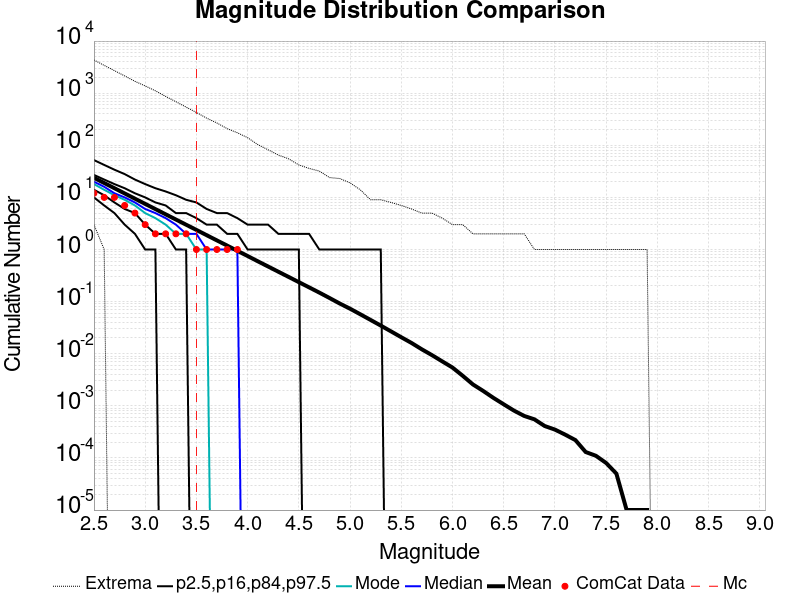

The data file committed next to this chart (first rows):
Magnitude, ComCat Data, Simulation Mean, Simulation Median, Simulation Mode, Simulation Minimum, Simulation Maximum, 2.5 %-ile, 16 %-ile, 84 %-ile, 97.5 %-ile
2.5, 12.0, 23.8, 20.0, 18.0, 3.0, 4337, 10.0, 14.0, 27.0, 52.0
2.6, 10.0, 18.9, 16.0, 14.0, 1.0, 3411, 7.0, 11.0, 22.0, 42.0
2.7, 10.0, 15, 12.0, 11.0, 0.0, 2706, 5.0, 8.0, 18.0, 34.0
2.8, 7.0, 11.91, 10.0, 9.0, 0.0, 2143, 3.0, 6.0, 15.0, 28.0
2.9, 5.0, 9.455, 8.0, 7.0, 0.0, 1689, 2.0, 5.0, 12.0, 22.0
3.0, 3.0, 7.51, 6.0, 5.0, 0.0, 1378, 1.0, 3.0, 10.0, 18.0
3.1, 2.0, 5.962, 5.0, 4.0, 0.0, 1110, 1.0, 2.0, 8.0, 15.0
3.2, 2.0, 4.737, 4.0, 3.0, 0.0, 867.0, 0.0, 2.0, 7.0, 13.0
3.3, 2.0, 3.761, 3.0, 2.0, 0.0, 686.0, 0.0, 1.0, 5.0, 11.0
3.4, 2.0, 2.99, 2.0, 2.0, 0.0, 540.0, 0.0, 1.0, 5.0, 9.0
3.5, 1.0, 2.377, 2.0, 1.0, 0.0, 427.0, 0.0, 0.0, 4.0, 8.0
3.6, 1.0, 1.884, 1.0, 1.0, 0.0, 332.0, 0.0, 0.0, 3.0, 6.0
3.7, 1.0, 1.496, 1.0, 0.0, 0.0, 268.0, 0.0, 0.0, 3.0, 5.0
3.8, 1.0, 1.19, 1.0, 0.0, 0.0, 209.0, 0.0, 0.0, 2.0, 5.0
3.9, 1.0, 0.9438, 1.0, 0.0, 0.0, 174.0, 0.0, 0.0, 2.0, 4.0
4.0, 0.0, 0.75, 0.0, 0.0, 0.0, 140.0, 0.0, 0.0, 1.0, 3.0
4.1, 0.0, 0.5936, 0.0, 0.0, 0.0, 103.0, 0.0, 0.0, 1.0, 3.0
4.2, 0.0, 0.4721, 0.0, 0.0, 0.0, 82.0, 0.0, 0.0, 1.0, 3.0
4.3, 0.0, 0.3748, 0.0, 0.0, 0.0, 65.0, 0.0, 0.0, 1.0, 2.0
4.4, 0.0, 0.298, 0.0, 0.0, 0.0, 55.0, 0.0, 0.0, 1.0, 2.0
4.5, 0.0, 0.2363, 0.0, 0.0, 0.0, 42.0, 0.0, 0.0, 1.0, 2.0
4.6, 0.0, 0.188, 0.0, 0.0, 0.0, 36.0, 0.0, 0.0, 0.0, 2.0
4.7, 0.0, 0.149, 0.0, 0.0, 0.0, 32.0, 0.0, 0.0, 0.0, 1.0
4.8, 0.0, 0.1172, 0.0, 0.0, 0.0, 24.0, 0.0, 0.0, 0.0, 1.0
4.9, 0.0, 0.09178, 0.0, 0.0, 0.0, 23.0, 0.0, 0.0, 0.0, 1.0
5.0, 0.0, 0.0731, 0.0, 0.0, 0.0, 19.0, 0.0, 0.0, 0.0, 1.0
5.1, 0.0, 0.05717, 0.0, 0.0, 0.0, 14.0, 0.0, 0.0, 0.0, 1.0
5.2, 0.0, 0.04455, 0.0, 0.0, 0.0, 9.0, 0.0, 0.0, 0.0, 1.0
5.3, 0.0, 0.03466, 0.0, 0.0, 0.0, 9.0, 0.0, 0.0, 0.0, 1.0
5.4, 0.0, 0.02683, 0.0, 0.0, 0.0, 8.0, 0.0, 0.0, 0.0, 0.0
5.5, 0.0, 0.02072, 0.0, 0.0, 0.0, 7.0, 0.0, 0.0, 0.0, 0.0
5.6, 0.0, 0.01609, 0.0, 0.0, 0.0, 6.0, 0.0, 0.0, 0.0, 0.0
5.7, 0.0, 0.01217, 0.0, 0.0, 0.0, 5.0, 0.0, 0.0, 0.0, 0.0
5.8, 0.0, 0.00939, 0.0, 0.0, 0.0, 5.0, 0.0, 0.0, 0.0, 0.0
5.9, 0.0, 0.00713, 0.0, 0.0, 0.0, 4.0, 0.0, 0.0, 0.0, 0.0
6.0, 0.0, 0.00543, 0.0, 0.0, 0.0, 3.0, 0.0, 0.0, 0.0, 0.0
6.1, 0.0, 0.00377, 0.0, 0.0, 0.0, 3.0, 0.0, 0.0, 0.0, 0.0
6.2, 0.0, 0.00257, 0.0, 0.0, 0.0, 2.0, 0.0, 0.0, 0.0, 0.0
6.3, 0.0, 0.00193, 0.0, 0.0, 0.0, 2.0, 0.0, 0.0, 0.0, 0.0
6.4, 0.0, 0.00142, 0.0, 0.0, 0.0, 2.0, 0.0, 0.0, 0.0, 0.0
6.5, 0.0, 0.00107, 0.0, 0.0, 0.0, 2.0, 0.0, 0.0, 0.0, 0.0
6.6, 0.0, 8.1E-4, 0.0, 0.0, 0.0, 2.0, 0.0, 0.0, 0.0, 0.0
6.7, 0.0, 6.4E-4, 0.0, 0.0, 0.0, 2.0, 0.0, 0.0, 0.0, 0.0
6.8, 0.0, 5.5E-4, 0.0, 0.0, 0.0, 1.0, 0.0, 0.0, 0.0, 0.0
6.9, 0.0, 4.1E-4, 0.0, 0.0, 0.0, 1.0, 0.0, 0.0, 0.0, 0.0
7.0, 0.0, 3.5E-4, 0.0, 0.0, 0.0, 1.0, 0.0, 0.0, 0.0, 0.0
7.1, 0.0, 2.8E-4, 0.0, 0.0, 0.0, 1.0, 0.0, 0.0, 0.0, 0.0
7.2, 0.0, 2.2E-4, 0.0, 0.0, 0.0, 1.0, 0.0, 0.0, 0.0, 0.0
7.3, 0.0, 1.3E-4, 0.0, 0.0, 0.0, 1.0, 0.0, 0.0, 0.0, 0.0
7.4, 0.0, 1.1E-4, 0.0, 0.0, 0.0, 1.0, 0.0, 0.0, 0.0, 0.0
7.5, 0.0, 8.0E-5, 0.0, 0.0, 0.0, 1.0, 0.0, 0.0, 0.0, 0.0
7.6, 0.0, 5.0E-5, 0.0, 0.0, 0.0, 1.0, 0.0, 0.0, 0.0, 0.0
7.7, 0.0, 1.0E-5, 0.0, 0.0, 0.0, 1.0, 0.0, 0.0, 0.0, 0.0
7.8, 0.0, 1.0E-5, 0.0, 0.0, 0.0, 1.0, 0.0, 0.0, 0.0, 0.0
7.9, 0.0, 1.0E-5, 0.0, 0.0, 0.0, 1.0, 0.0, 0.0, 0.0, 0.0
8.0, 0.0, 0.0, 0.0, 0.0, 0.0, 0.0, 0.0, 0.0, 0.0, 0.0
8.1, 0.0, 0.0, 0.0, 0.0, 0.0, 0.0, 0.0, 0.0, 0.0, 0.0
8.2, 0.0, 0.0, 0.0, 0.0, 0.0, 0.0, 0.0, 0.0, 0.0, 0.0
8.3, 0.0, 0.0, 0.0, 0.0, 0.0, 0.0, 0.0, 0.0, 0.0, 0.0
8.4, 0.0, 0.0, 0.0, 0.0, 0.0, 0.0, 0.0, 0.0, 0.0, 0.0
... 6 more rows
